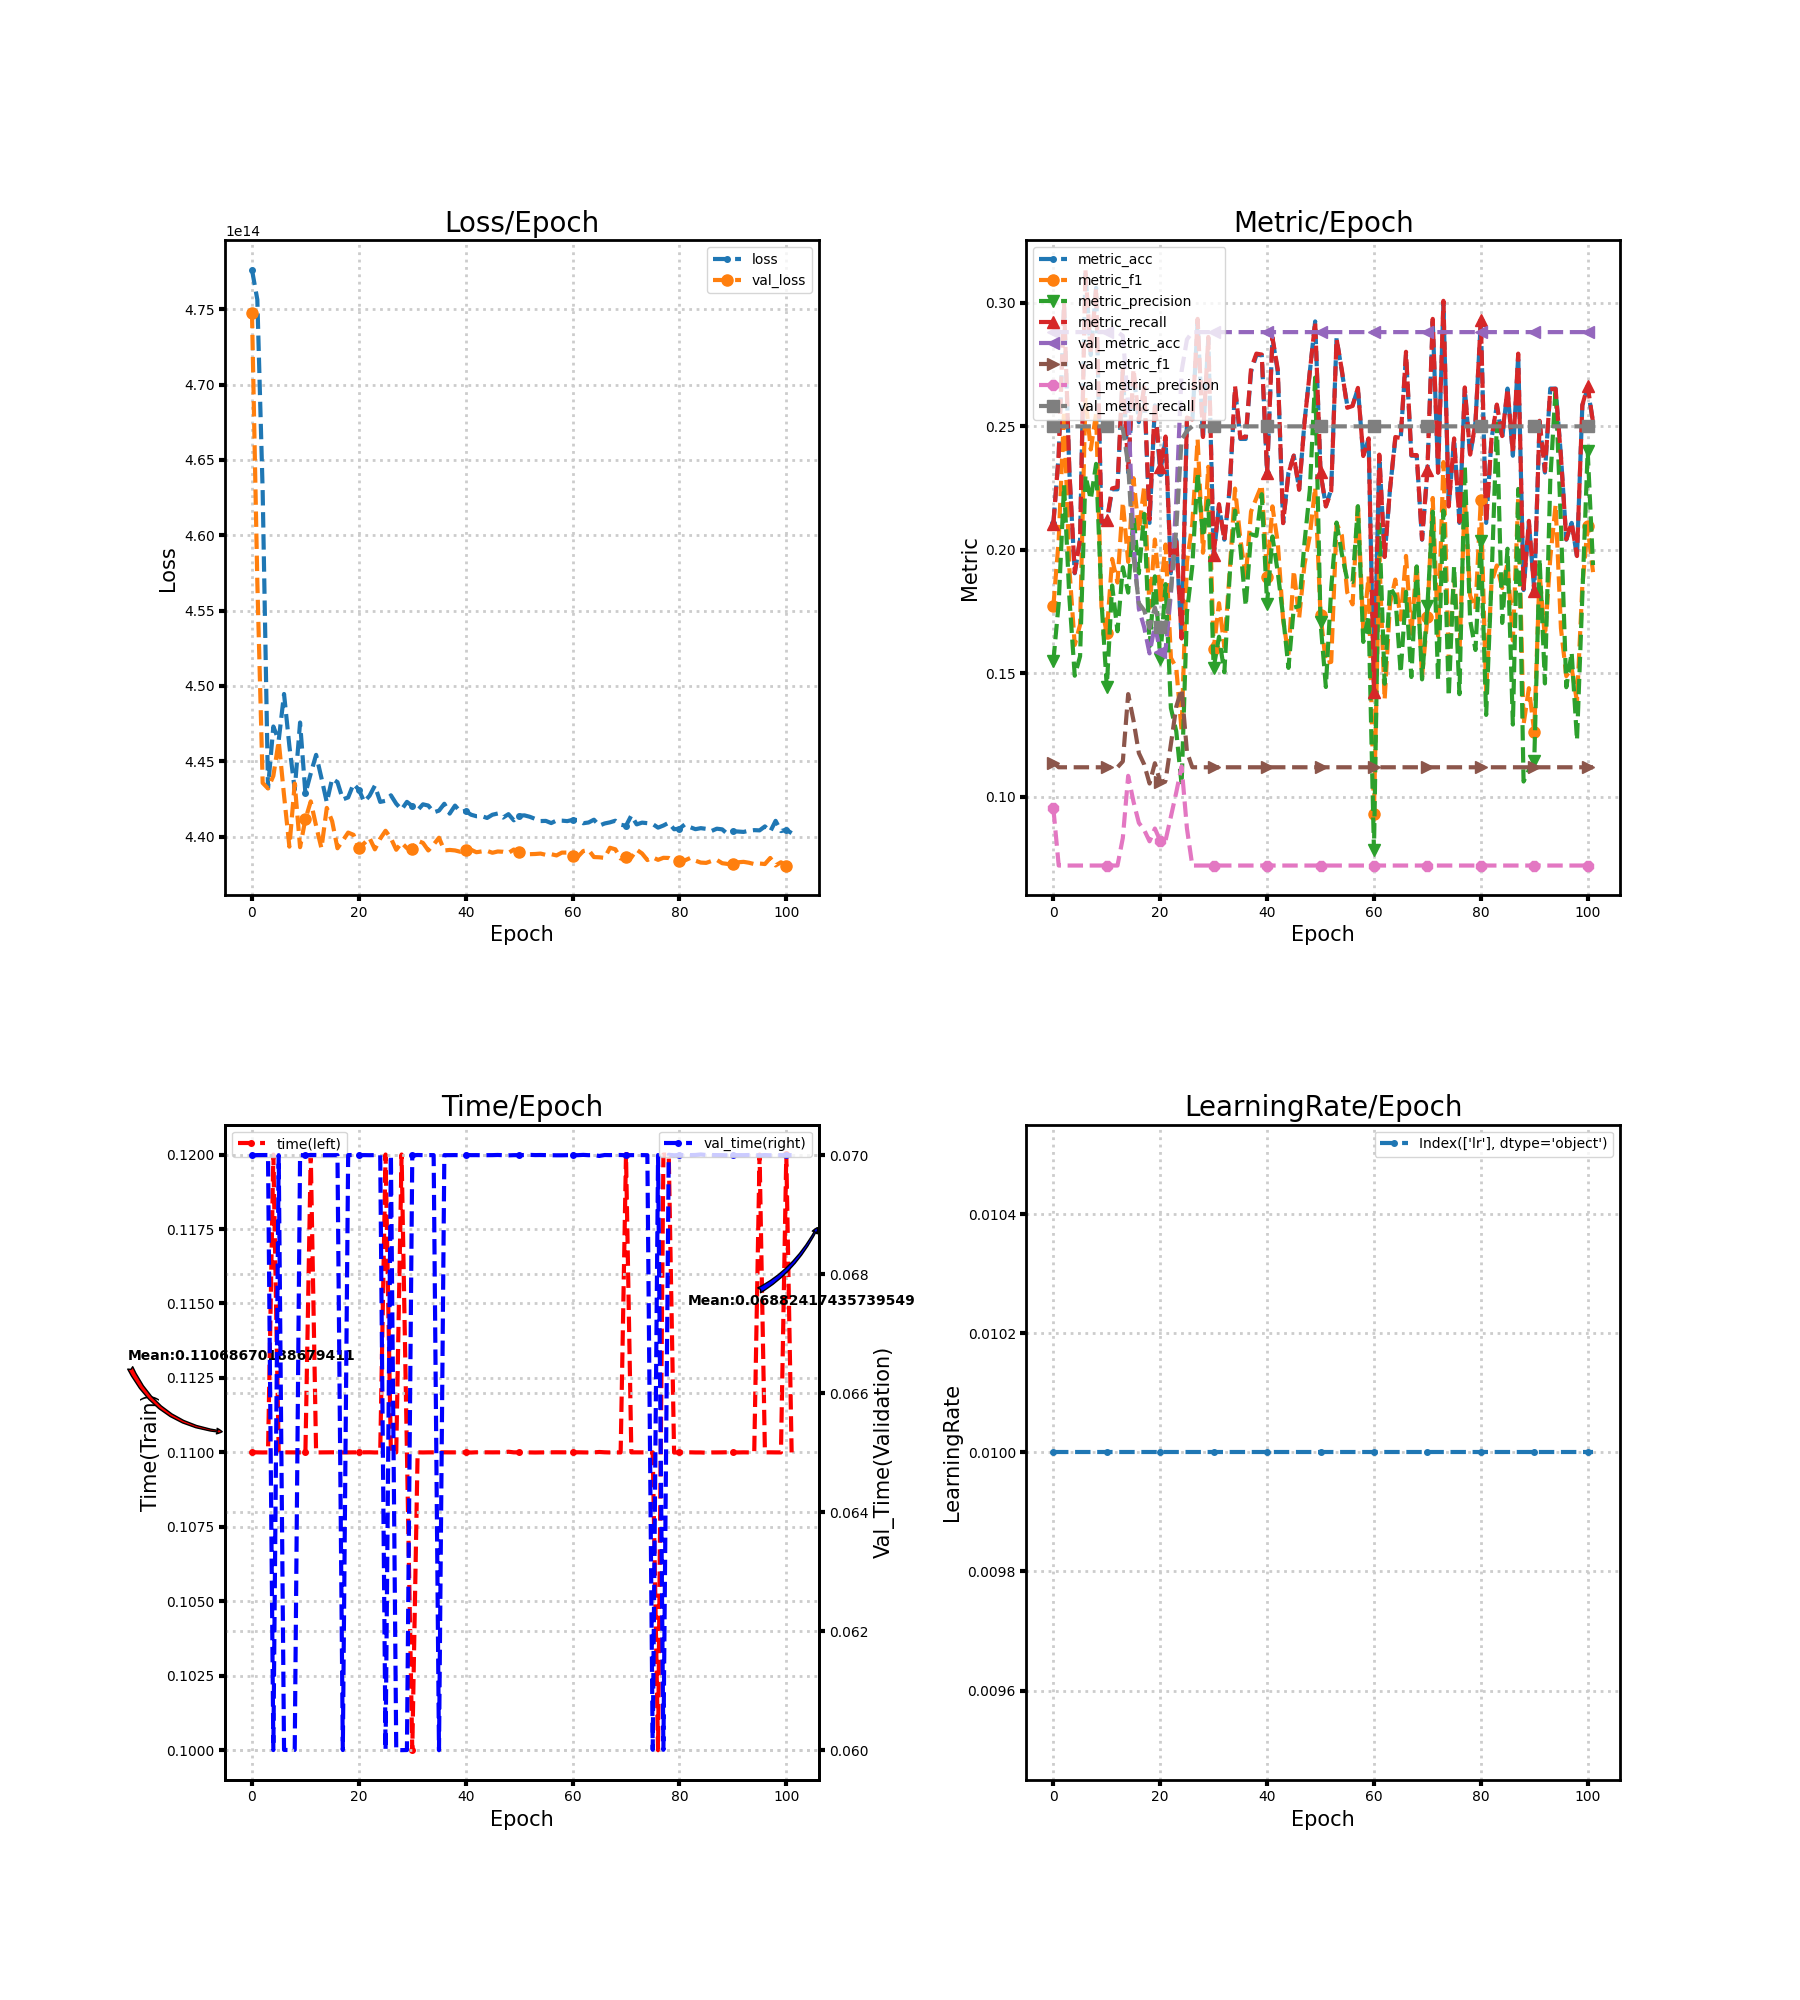

The file beside this chart, header and first rows:
loss, metric_acc, metric_f1, metric_precision, metric_recall, time, lr, val_loss, val_metric_acc, val_metric_f1, val_metric_precision, val_metric_recall, val_time
477622777675776, 0.2109, 0.1771, 0.1548, 0.2104, 0.11, 0.01, 474769778540544, 0.2882, 0.1138, 0.09519, 0.2501, 0.07
475644240592896, 0.2381, 0.204, 0.1784, 0.2386, 0.11, 0.01, 456885702492160, 0.2882, 0.1119, 0.07205, 0.25, 0.07
462912850231296, 0.2993, 0.2563, 0.2262, 0.2999, 0.11, 0.01, 443560969109504, 0.2882, 0.1119, 0.07205, 0.25, 0.07
443221733801984, 0.2313, 0.1922, 0.1806, 0.2318, 0.11, 0.01, 443190695952384, 0.2882, 0.1119, 0.07205, 0.25, 0.07
447308193857536, 0.1905, 0.1614, 0.149, 0.1907, 0.12, 0.01, 444029590306816, 0.2882, 0.1119, 0.07205, 0.25, 0.06
446380984238080, 0.2041, 0.1696, 0.1568, 0.2044, 0.11, 0.01, 446341926879232, 0.2882, 0.1119, 0.07205, 0.25, 0.07
449463697014784, 0.3129, 0.2617, 0.2301, 0.3134, 0.11, 0.01, 442733953024000, 0.2882, 0.1119, 0.07205, 0.25, 0.06
446009637339136, 0.2789, 0.2406, 0.2204, 0.2795, 0.11, 0.01, 439330325659648, 0.2882, 0.1119, 0.07205, 0.25, 0.06
443100635856896, 0.3061, 0.2552, 0.2348, 0.3061, 0.11, 0.01, 443523656581120, 0.2882, 0.1119, 0.07205, 0.25, 0.06
447571059277824, 0.2109, 0.1771, 0.1795, 0.2113, 0.11, 0.01, 439294959288320, 0.2882, 0.1119, 0.07205, 0.25, 0.07
442858708402176, 0.2109, 0.1662, 0.1443, 0.2119, 0.11, 0.01, 441159377747968, 0.2882, 0.1119, 0.07205, 0.25, 0.07
444190450253824, 0.2245, 0.1963, 0.1855, 0.2248, 0.12, 0.01, 442334688837632, 0.2882, 0.1119, 0.07205, 0.25, 0.07
445425320460288, 0.2245, 0.1867, 0.167, 0.2254, 0.11, 0.01, 440710989873152, 0.2882, 0.1119, 0.07205, 0.25, 0.07
443888795910144, 0.2721, 0.2193, 0.1929, 0.2731, 0.11, 0.01, 439225166069760, 0.2867, 0.1142, 0.08321, 0.249, 0.07
442277679857664, 0.2313, 0.1951, 0.1826, 0.2324, 0.11, 0.01, 441904051257344, 0.2588, 0.1415, 0.1084, 0.2345, 0.07
443839638667264, 0.2721, 0.229, 0.2138, 0.2733, 0.11, 0.01, 441023952060416, 0.2024, 0.1308, 0.09788, 0.1971, 0.07
443611602747392, 0.2517, 0.2074, 0.1904, 0.2526, 0.11, 0.01, 439222347497472, 0.1761, 0.1176, 0.08933, 0.1784, 0.07
442466826190848, 0.2653, 0.2257, 0.2146, 0.2658, 0.11, 0.01, 439732374863872, 0.1685, 0.113, 0.08646, 0.1754, 0.06
442600372830208, 0.2109, 0.1765, 0.1608, 0.2123, 0.11, 0.01, 440263205978112, 0.158, 0.1053, 0.08187, 0.1684, 0.07
443494330007552, 0.2585, 0.2041, 0.1892, 0.2596, 0.11, 0.01, 440116002684928, 0.1693, 0.1135, 0.08703, 0.1766, 0.07
443112614789120, 0.2313, 0.1815, 0.1556, 0.2335, 0.11, 0.01, 439217515659264, 0.1588, 0.1059, 0.08208, 0.1687, 0.07
442309355241472, 0.2449, 0.2021, 0.1861, 0.2459, 0.11, 0.01, 439555039690752, 0.1595, 0.1065, 0.08224, 0.1691, 0.07
442706908151808, 0.1905, 0.1562, 0.1358, 0.1916, 0.11, 0.01, 439904911753216, 0.1821, 0.1213, 0.09189, 0.1833, 0.07
443377124376576, 0.2041, 0.1522, 0.1264, 0.2051, 0.11, 0.01, 439151748972544, 0.2197, 0.1364, 0.1017, 0.2083, 0.07
442300429762560, 0.1633, 0.1267, 0.1048, 0.164, 0.11, 0.01, 439861760753664, 0.2724, 0.1436, 0.1122, 0.2448, 0.07
442374853492736, 0.2517, 0.1952, 0.1747, 0.2536, 0.12, 0.01, 440385209892864, 0.2852, 0.1181, 0.08706, 0.2482, 0.06
442739657277440, 0.2517, 0.2104, 0.1932, 0.2528, 0.11, 0.01, 439886456815616, 0.2882, 0.1119, 0.07205, 0.25, 0.07
442179533144064, 0.2925, 0.2447, 0.2313, 0.2935, 0.11, 0.01, 439124804763648, 0.2882, 0.1119, 0.07205, 0.25, 0.06
441791811682304, 0.2449, 0.1988, 0.2052, 0.2457, 0.12, 0.01, 439590640943104, 0.2882, 0.1119, 0.07205, 0.25, 0.06
442303583879168, 0.2857, 0.2336, 0.2199, 0.2862, 0.11, 0.01, 439232178946048, 0.2882, 0.1119, 0.07205, 0.25, 0.06
442020720017408, 0.1973, 0.1598, 0.1521, 0.198, 0.1, 0.01, 439192584716288, 0.2882, 0.1119, 0.07205, 0.25, 0.07
441753626738688, 0.2177, 0.1783, 0.1647, 0.2185, 0.11, 0.01, 439722375643136, 0.2882, 0.1119, 0.07205, 0.25, 0.07
442140979101696, 0.2041, 0.1607, 0.1503, 0.2036, 0.11, 0.01, 439579534426112, 0.2882, 0.1119, 0.07205, 0.25, 0.07
442057227239424, 0.2245, 0.1912, 0.1898, 0.2252, 0.11, 0.01, 439077727895552, 0.2882, 0.1119, 0.07205, 0.25, 0.07
441606322782208, 0.2653, 0.2248, 0.2158, 0.2663, 0.11, 0.01, 439469140344832, 0.2882, 0.1119, 0.07205, 0.25, 0.07
441723125760000, 0.2449, 0.2043, 0.2009, 0.2453, 0.11, 0.01, 439921856741376, 0.2882, 0.1119, 0.07205, 0.25, 0.06
442179197599744, 0.2449, 0.1889, 0.1772, 0.2457, 0.11, 0.01, 439076117282816, 0.2882, 0.1119, 0.07205, 0.25, 0.07
441524047314944, 0.2721, 0.2155, 0.2063, 0.2735, 0.11, 0.01, 439112624504832, 0.2882, 0.1119, 0.07205, 0.25, 0.07
442055113310208, 0.2789, 0.2209, 0.2056, 0.2795, 0.11, 0.01, 439079439171584, 0.2882, 0.1119, 0.07205, 0.25, 0.07
441646319665152, 0.2789, 0.2262, 0.2225, 0.2791, 0.11, 0.01, 438989446184960, 0.2882, 0.1119, 0.07205, 0.25, 0.07
441698698133504, 0.2313, 0.1891, 0.1781, 0.2312, 0.11, 0.01, 439139870703616, 0.2882, 0.1119, 0.07205, 0.25, 0.07
441450865098752, 0.2857, 0.2176, 0.2054, 0.286, 0.11, 0.01, 439124469219328, 0.2882, 0.1119, 0.07205, 0.25, 0.07
441350101139456, 0.2721, 0.2028, 0.1909, 0.2731, 0.11, 0.01, 438959146532864, 0.2882, 0.1119, 0.07205, 0.25, 0.07
441359462825984, 0.2109, 0.1716, 0.1731, 0.2108, 0.11, 0.01, 439014209355776, 0.2882, 0.1119, 0.07205, 0.25, 0.07
441235177209856, 0.2313, 0.1574, 0.1521, 0.2309, 0.11, 0.01, 439049743499264, 0.2882, 0.1119, 0.07205, 0.25, 0.07
441449254486016, 0.2381, 0.1916, 0.1766, 0.2382, 0.11, 0.01, 438923713052672, 0.2882, 0.1119, 0.07205, 0.25, 0.07
441529919340544, 0.2245, 0.1724, 0.1771, 0.2243, 0.11, 0.01, 439010249932800, 0.2882, 0.1119, 0.07205, 0.25, 0.07
441260242370560, 0.2517, 0.1941, 0.2028, 0.2515, 0.11, 0.01, 438989379076096, 0.2882, 0.1119, 0.07205, 0.25, 0.07
441487338766336, 0.2721, 0.2057, 0.2241, 0.2721, 0.11, 0.01, 438914452029440, 0.2882, 0.1119, 0.07205, 0.25, 0.07
441079283318784, 0.2925, 0.2253, 0.2698, 0.2924, 0.11, 0.01, 439137924546560, 0.2882, 0.1119, 0.07205, 0.25, 0.07
441388957171712, 0.2313, 0.1736, 0.1707, 0.2314, 0.11, 0.01, 438984782118912, 0.2882, 0.1119, 0.07205, 0.25, 0.07
441406271258624, 0.2177, 0.1541, 0.1444, 0.2175, 0.11, 0.01, 438843551514624, 0.2882, 0.1119, 0.07205, 0.25, 0.07
441311781978112, 0.2245, 0.1546, 0.1844, 0.2237, 0.11, 0.01, 438830968602624, 0.2882, 0.1119, 0.07205, 0.25, 0.07
441172698857472, 0.2857, 0.2107, 0.211, 0.2855, 0.11, 0.01, 438842578436096, 0.2882, 0.1119, 0.07205, 0.25, 0.07
441030025412608, 0.2721, 0.2057, 0.1982, 0.2727, 0.11, 0.01, 438870898376704, 0.2882, 0.1119, 0.07205, 0.25, 0.07
441039823306752, 0.2585, 0.1827, 0.1877, 0.2575, 0.11, 0.01, 438785200357376, 0.2882, 0.1119, 0.07205, 0.25, 0.07
440895505694720, 0.2585, 0.1779, 0.187, 0.2583, 0.11, 0.01, 438829693534208, 0.2882, 0.1119, 0.07205, 0.25, 0.07
441065089794048, 0.2653, 0.2187, 0.2177, 0.2656, 0.11, 0.01, 438747585839104, 0.2882, 0.1119, 0.07205, 0.25, 0.07
441056432750592, 0.2381, 0.1674, 0.1627, 0.238, 0.11, 0.01, 438934819569664, 0.2882, 0.1119, 0.07205, 0.25, 0.07
441025596227584, 0.2449, 0.1893, 0.1735, 0.2451, 0.11, 0.01, 438937336152064, 0.2882, 0.1119, 0.07205, 0.25, 0.07
... 42 more rows
